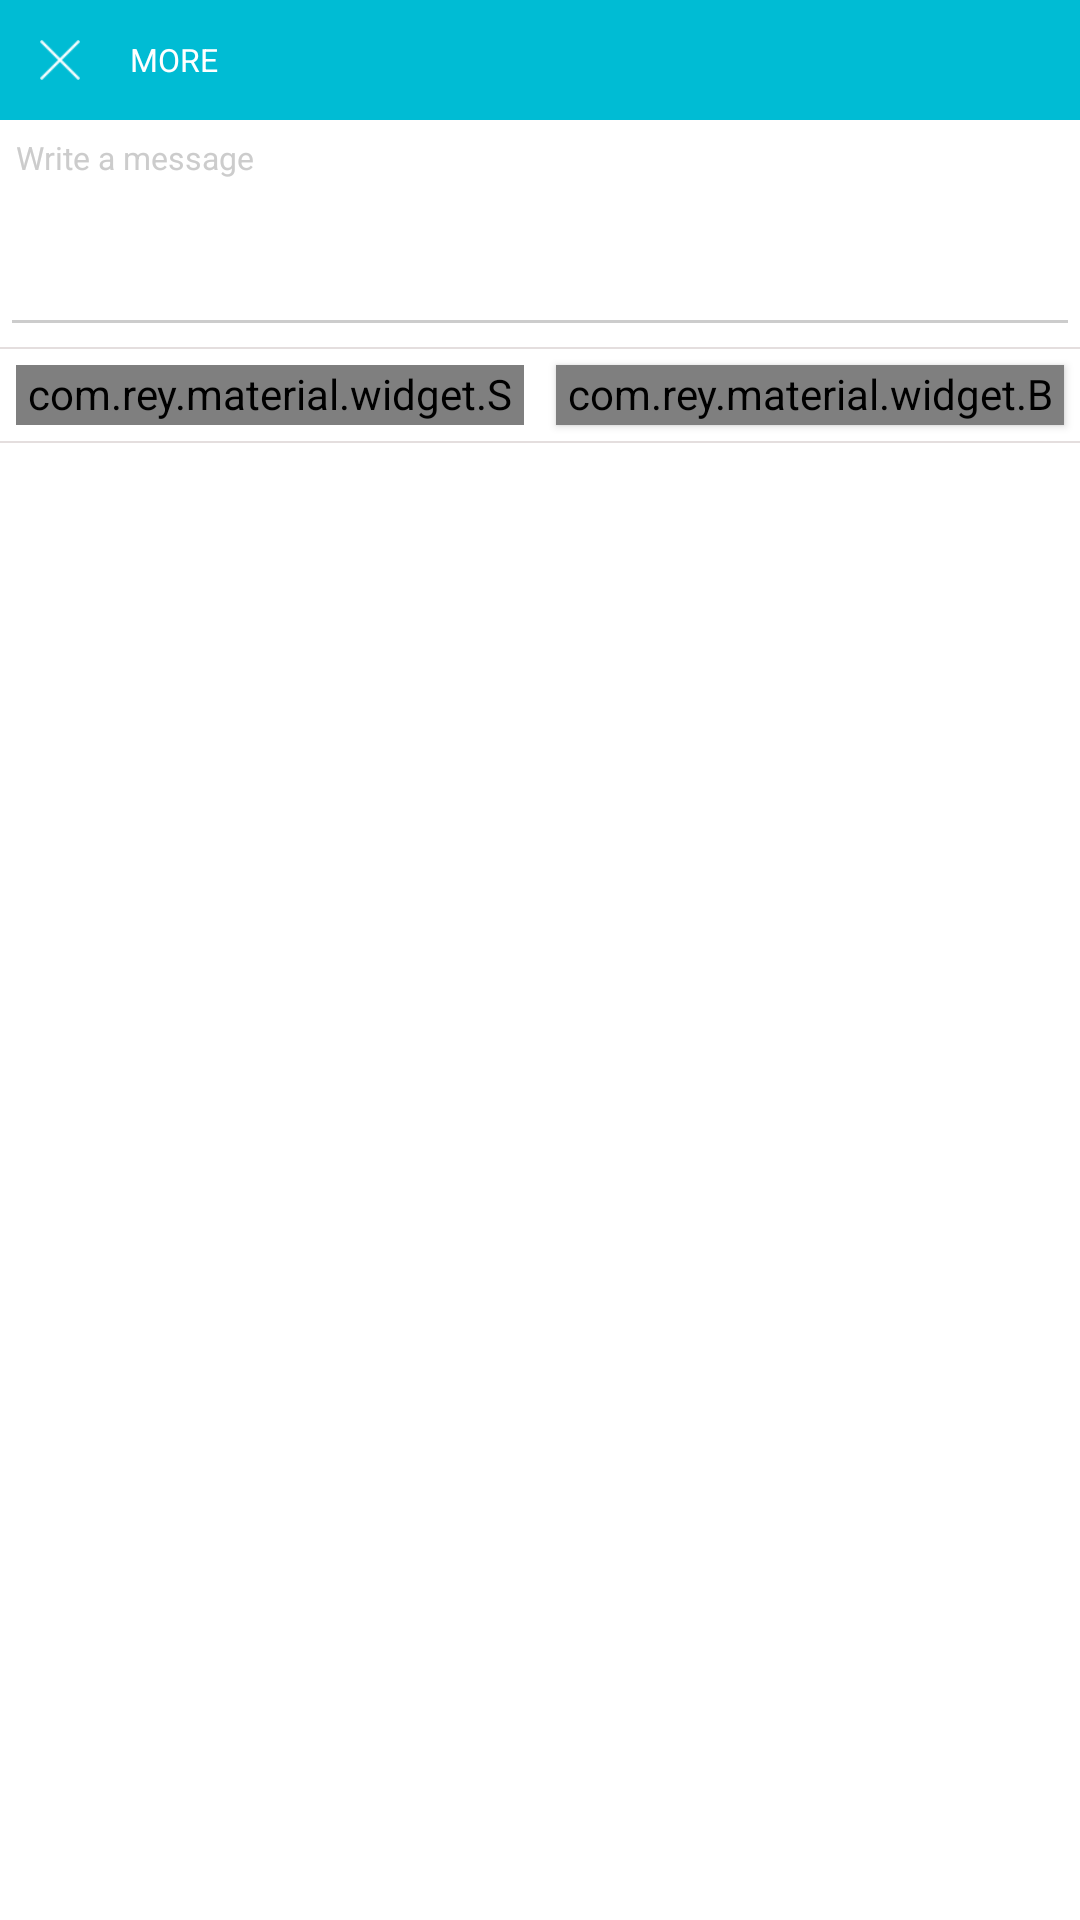

Write the Android layout XML for this screen, with the resource values it uses.
<!-- AndroidManifest.xml: application theme AppTheme -->
<!-- res/layout/activity_announcements.xml -->
<?xml version="1.0" encoding="utf-8"?>
<LinearLayout xmlns:android="http://schemas.android.com/apk/res/android"
    xmlns:tools="http://schemas.android.com/tools"
    android:layout_width="match_parent"
    android:layout_height="match_parent"
    xmlns:app="http://schemas.android.com/apk/res-auto"
    android:id="@+id/root"
    android:orientation="vertical"
    tools:context="bus.monkeybusiness.com.sambus.activity.AnnouncementsActivity">


    <include layout="@layout/toolbar"/>
    <LinearLayout
        android:layout_width="match_parent"
        android:layout_height="wrap_content"
        android:orientation="vertical">

        <EditText
            android:id="@+id/editTextAnnouncements"
            android:layout_width="match_parent"
            android:layout_height="wrap_content"
            android:hint="Write a message"
            android:padding="16px"
            android:textSize="32px"
            android:lines="5"
            android:gravity="top"/>
        
        <View
            android:layout_width="match_parent"
            android:layout_height="2px"
            android:background="@color/background_color"/>

        <LinearLayout
            android:layout_width="match_parent"
            android:layout_height="wrap_content"
            android:orientation="horizontal">

            <com.rey.material.widget.Spinner
                android:id="@+id/busListSpinner"
                style="@style/Material.Widget.Spinner"
                android:layout_width="0px"
                android:layout_height="60px"
                android:layout_weight="1"
                android:layout_margin="16px"
                app:rd_style="@style/Material.Drawable.Ripple.Wave"
                app:spn_arrowAnimDuration="500"
                app:spn_arrowColor="@color/add_button_purple"
                app:spn_arrowSize="24px"
                app:spn_arrowSwitchMode="true"
                app:spn_dividerAnimDuration="100"
                app:spn_dividerColor="@color/add_button_purple"
                app:spn_dividerHeight="5px"
                app:spn_dividerPadding="10px"
                app:spn_labelTextColor="@color/black_grey"
                app:spn_labelTextSize="32px" />

            <com.rey.material.widget.Button
                android:id="@+id/buttonPost"
                android:layout_width="0px"
                android:layout_height="60px"
                android:layout_weight="1"
                android:layout_margin="16px"
                android:text="POST"
                android:textSize="32px"
                android:background="@color/primary"
                android:elevation="5px"
                android:textColor="@color/white"
                />
        </LinearLayout>

        <View
            android:layout_width="match_parent"
            android:layout_height="2px"
            android:background="@color/background_color"/>

        <RelativeLayout
            android:layout_width="match_parent"
            android:layout_height="match_parent">


            <LinearLayout
                android:id="@+id/linearLayoutList"
                android:layout_width="match_parent"
                android:layout_height="match_parent"
                android:orientation="vertical"
                android:visibility="invisible">

                <TextView
                    android:id="@+id/textViewTitle"
                    android:layout_width="wrap_content"
                    android:layout_height="wrap_content"
                    android:text="Announcements"
                    android:textColor="@color/edit_text_grey"
                    android:layout_centerVertical="true"
                    android:layout_marginTop="16px"
                    android:layout_marginLeft="32px"
                    android:layout_marginBottom="4px"
                    android:textSize="29px"
                    />

                <View
                    android:layout_width="match_parent"
                    android:layout_height="2px"
                    android:background="@color/edit_text_divider"/>

                <ListView
                    android:id="@+id/listViewAnnouncements"
                    android:layout_width="match_parent"
                    android:layout_height="wrap_content"
                    android:layout_margin="8px"/>
            </LinearLayout>

            <ProgressBar
                android:id="@+id/progressBarAnnouncements"
                android:layout_width="wrap_content"
                android:layout_height="wrap_content"
                android:layout_centerInParent="true"/>

        </RelativeLayout>

    </LinearLayout>
</LinearLayout>
<!-- res/layout/toolbar.xml (included above) -->
<?xml version="1.0" encoding="utf-8"?>
<LinearLayout
    android:id="@+id/linearLayoutMainToolBar"
    android:layout_width="match_parent"
    android:layout_height="120px"
    android:orientation="vertical"
    xmlns:android="http://schemas.android.com/apk/res/android">

    <RelativeLayout
        android:layout_width="match_parent"
        android:layout_height="120px"
        android:background="@color/primary">

        <RelativeLayout
            android:id="@+id/relativeLayoutMenu"
            android:layout_width="120px"
            android:layout_height="120px"
            android:layout_alignParentLeft="true">

            <ImageView
                android:id="@+id/imageViewToolbaar"
                android:layout_width="40px"
                android:layout_height="40px"
                android:layout_centerInParent="true"
                android:background="@drawable/cancel_event" />

        </RelativeLayout>

        <TextView
            android:id="@+id/textViewActionTitle"
            android:layout_width="wrap_content"
            android:layout_height="wrap_content"
            android:layout_centerVertical="true"
            android:layout_marginLeft="130px"
            android:text="MORE"
            android:textColor="#fff"
            android:textAllCaps="true"
            android:textSize="32px" />

    </RelativeLayout>
</LinearLayout>
<!-- resources referenced by this layout -->
<resources>
  <color name="add_button_purple">#6563A4</color>
  <color name="background_color">#e4dede</color>
  <color name="black_grey">#262628</color>
  <color name="edit_text_divider">#fcf2efef</color>
  <color name="edit_text_grey">#808080</color>
  <color name="primary">#00bcd4</color>
  <color name="white">#FFFFFF</color>
  <!-- drawable cancel_event: png bitmap (drawable, 456 bytes) -->
  <style name="AppTheme" parent="Theme.AppCompat.Light.NoActionBar">
          <item name="colorPrimary">@color/primary</item>
          <item name="colorPrimaryDark">@color/background_attd</item>
          <item name="android:windowBackground">@color/white</item>
  
          <item name="colorControlNormal">@color/iron</item>
          <item name="colorControlActivated">@color/white</item>
          <item name="colorControlHighlight">@color/white</item>
          <item name="android:textColorHint">@color/iron</item>
          
      </style>
  <color name="background_attd">#007888</color>
  <color name="iron">#CCCCCC</color>
</resources>
